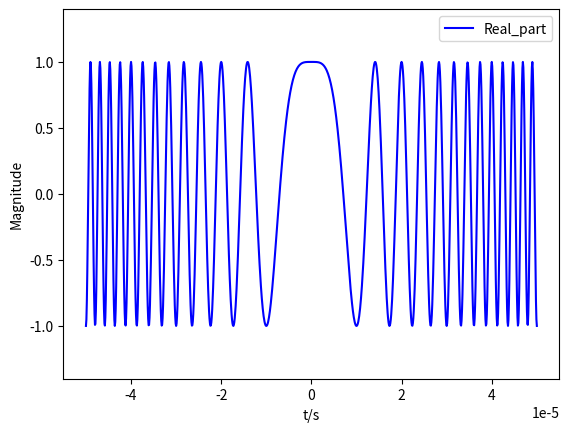
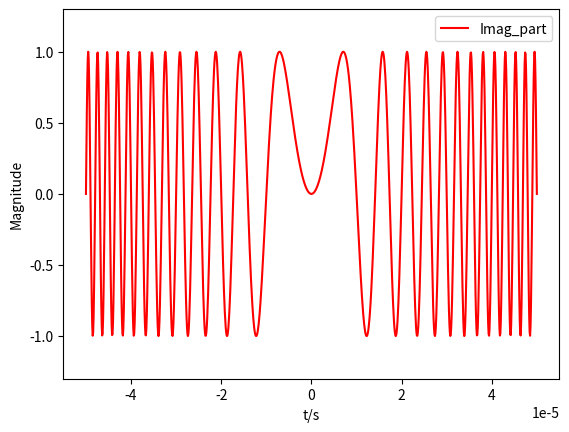
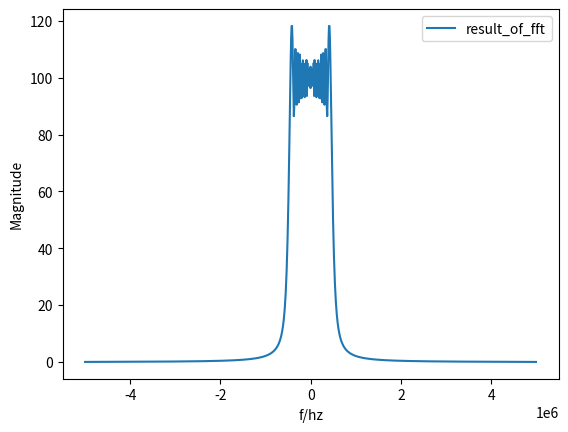
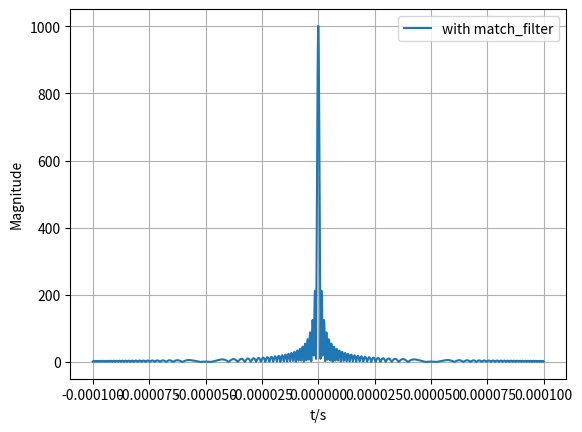

Generate these figures, in order, with matplotlib: (Note: this script raises an exception after producing the figures.)
import numpy as np

import matplotlib.pyplot as plt



fs = 1e7
B = 1e6
T = 1e-4
t = np.arange(-T/2,T/2,1/fs)
t0 = np.arange(-T,T,1/fs)

#f0 = 2e6
####this sets up the signal
f0 = 0
p = 2*np.pi
fr = B/(2*T)
fre = fr*t
phase0 = f0+fre
phase = phase0*t
pai = phase*p
c = np.cos(pai)
s = np.sin(pai)

###fig1 for real ,fig2 for imag
fg1 = plt.figure()
plt.plot(t,c,'b-',label='Real_part')
plt.ylim((-1.4,1.4))
plt.xlabel('t/s')
plt.ylabel('Magnitude')
plt.legend(loc='upper right')
#plt.savefig('D:\\real.png')
#plt.show()

fg2 = plt.figure()
plt.plot(t,s,'r-',label='Imag_part')
plt.ylim((-1.3,1.3))
plt.xlabel('t/s')
plt.ylabel('Magnitude')
plt.legend(loc='upper right')
#plt.savefig('D:\\imga.png')
#plt.show()

#fg1.show()
#fg2.show()
###for fft
sigc = np.array(c)
sigs = np.array(s)
l = len(c)
sig = np.zeros_like(sigc,dtype=complex)  ##default dtype is float,should declare first

for i in range(l):
    sig[i] = complex(sigc[i],sigs[i])
  
sig01 = abs(np.fft.fft(sig))
sig0 = np.fft.fftshift(sig01)
l0 = len(sig0)
f0 = np.arange(l0)/l0
f = fs * f0-(fs/B)*B/2

fig3=plt.figure()
plt.plot(f,sig0,label='result_of_fft')
#plt.ylim((0,16))
plt.xlabel('f/hz')
plt.ylabel('Magnitude')
plt.legend(loc='upper right')
#plt.savefig('D:\\fft.png')
#fig3.show()

###with match filter
h = np.zeros_like(sigc,dtype=complex)

for j in range(l):
    h[j] = complex(sigc[j],-sigs[j])
    
s0 = np.convolve(sig,h)
s02 = abs(s0)


lh = len(s02)
#m = max(s02)

fig4 = plt.figure()
plt.plot(t0,s02,label='with match_filter')
#plt.plot(abs(np.diff(s02)),label='diff_of_s02')
plt.legend(loc='upper right')
plt.xlabel('t/s')
plt.ylabel('Magnitude')
plt.grid(True)
#plt.savefig('D:\\mf.png')
fig4.show()



#####diff
di = np.array([])
#l
for k in range(lh-2):
    if s02[k+1]>s02[k]:
        if s02[k+1]>s02[k+2]:
            di = di.append(s02[k])
        else:
            di = di
    else:
        di = di
print(di)
#np.delete(extrem0,np.where(extrem0==peak),axis=0)
#e = max(extrem0)




###hamming window

w1 = np.cos(np.pi*t/T)
w = 0.08 + 0.92 * w1 * w1

hw = h * w
hw0 = abs(np.convolve(sig,hw))

#m = max(hw0)

#sli = np.zeros(74)
#for k in range(74):
#    sli[k] = hw0[k+25]
#m2 = max(sli)
#print('最大值:',m)
#print('副瓣:',m2)


fig5 = plt.figure()
plt.plot(t0,hw0,label='with hamming window')
#plt.plot(t0,s02,label='match filter')
plt.xlabel('t/s')
plt.ylabel('Magnitude')
plt.legend(loc='upper right')
plt.grid(True)
fig5.show()

#fig6 = plt.figure()
#plt.scatter(t0,hw0,label='with hamming window')
#plt.legend(loc='upper right')
#fig6.show()

###for the second biggest
m = max(hw0)
m3d = 0.707*m
cout = 0
for n in range(l):
    if hw0[n]>=m3d:
        cout = cout + 1
        print(n)

print(cout)
t3d = 2*T/((fs/B)*200)*(cout-1)
print('三分贝宽度:',t3d*1e6,'微秒')


###full fig about changing fs
fig7 = plt.figure()
plt.subplot(1,3,1)
plt.plot(t*1e6,c,'b-',label='Real_part')
plt.ylim((-1.4,1.4))
plt.xlabel('t/μs')
plt.ylabel('Magnitude')
plt.legend(loc='upper right')

plt.subplot(1,3,2)
plt.plot(t*1e6,s,'r-',label='Imag_part')
plt.ylim((-1.3,1.3))
plt.xlabel('t/μs')
plt.ylabel('Magnitude')
plt.legend(loc='upper right')

plt.subplot(1,3,3)
plt.plot(f/1e6,sig0,label='result_of_fft')
#plt.ylim((0,16))
plt.xlabel('f/Mhz')
plt.ylabel('Magnitude')
plt.legend(loc='upper right')


#fig7.show()

